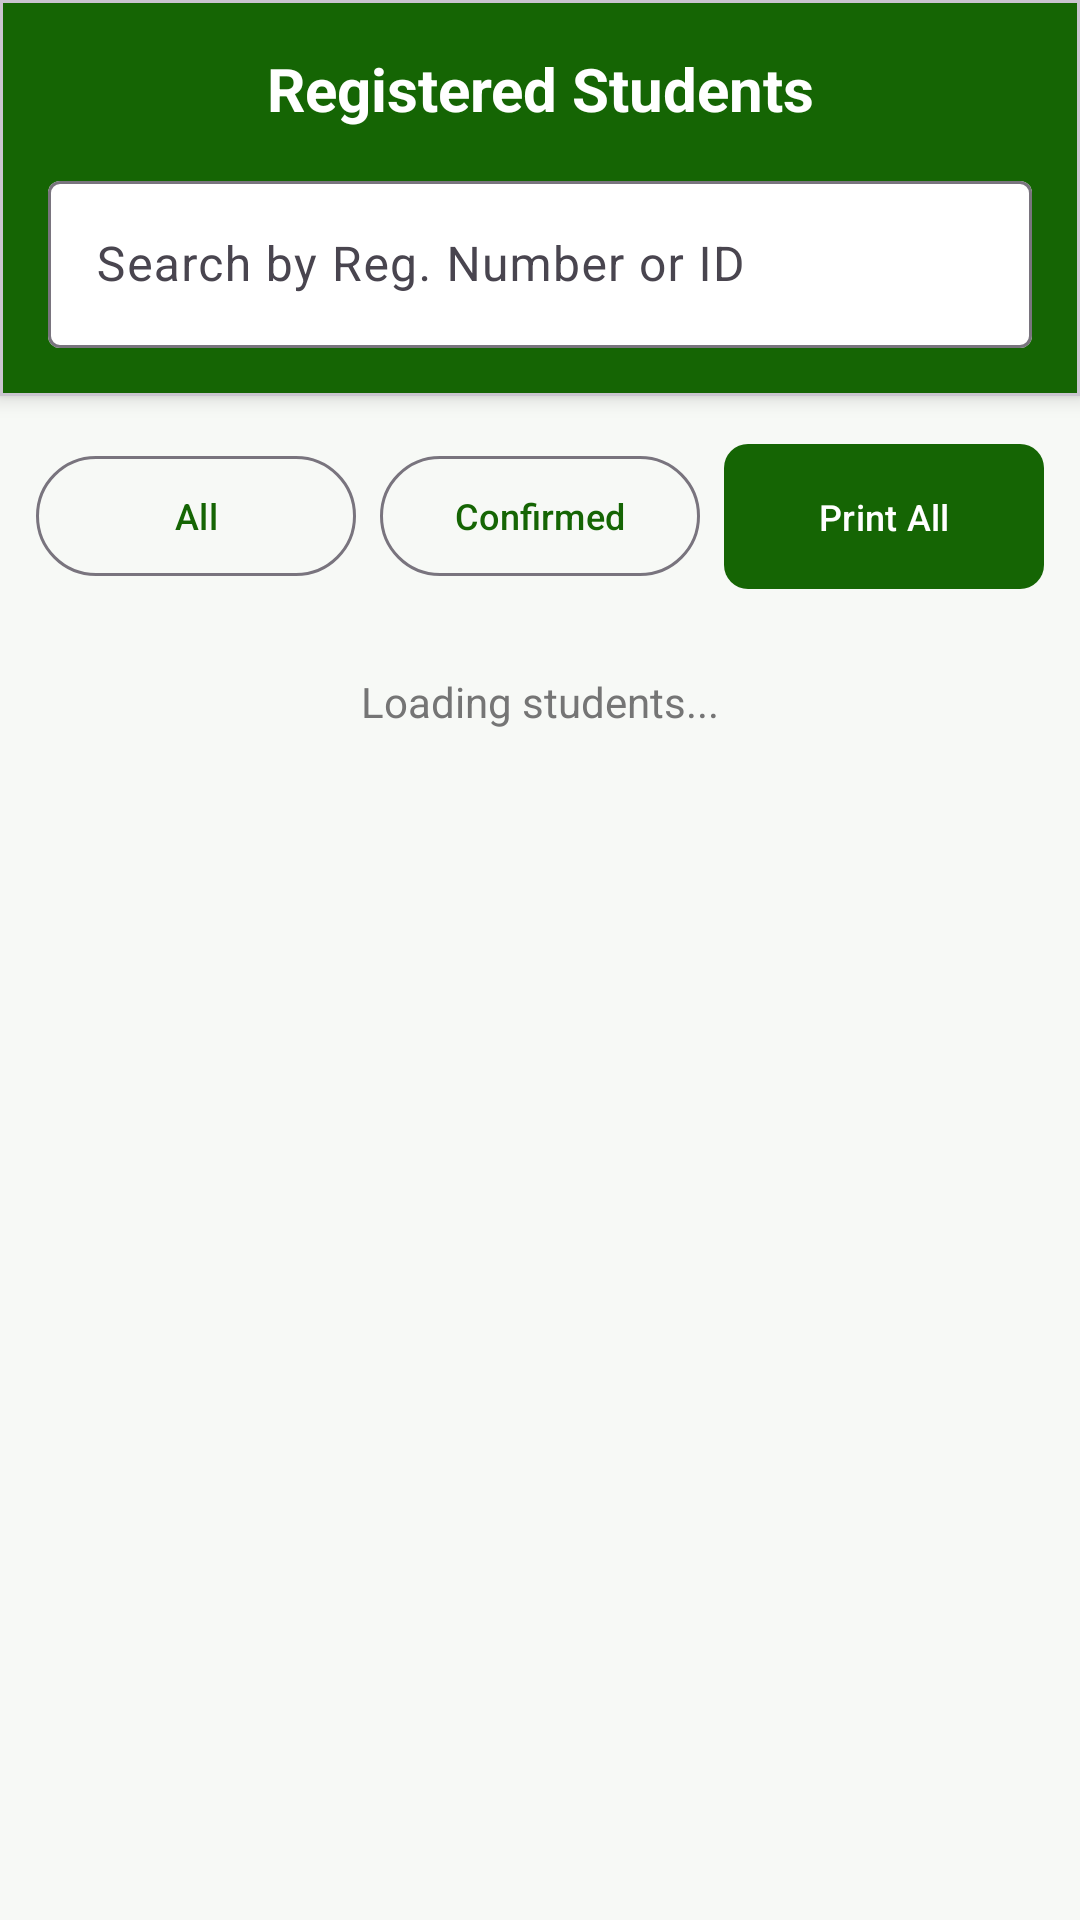

Write the Android layout XML for this screen, with the resource values it uses.
<!-- AndroidManifest.xml: application theme Theme.DeKUTStudentRegistration -->
<!-- res/layout/activity_students.xml -->
<?xml version="1.0" encoding="utf-8"?>
<LinearLayout xmlns:android="http://schemas.android.com/apk/res/android"
    xmlns:app="http://schemas.android.com/apk/res-auto"
    android:layout_width="match_parent"
    android:layout_height="match_parent"
    android:orientation="vertical"
    android:background="@color/background_light">

    
    <com.google.android.material.card.MaterialCardView
        android:layout_width="match_parent"
        android:layout_height="wrap_content"
        app:cardCornerRadius="0dp"
        app:cardElevation="4dp"
        app:cardBackgroundColor="@color/dekut_red">

        <LinearLayout
            android:layout_width="match_parent"
            android:layout_height="wrap_content"
            android:orientation="vertical"
            android:padding="16dp">

            <TextView
                android:layout_width="match_parent"
                android:layout_height="wrap_content"
                android:text="Registered Students"
                android:textColor="@color/white"
                android:textSize="20sp"
                android:textStyle="bold"
                android:gravity="center" />

            
            <com.google.android.material.textfield.TextInputLayout
                android:layout_width="match_parent"
                android:layout_height="wrap_content"
                android:layout_marginTop="12dp"
                style="@style/Widget.Material3.TextInputLayout.OutlinedBox"
                app:boxBackgroundColor="@color/white"
                android:hint="Search by Reg. Number or ID">

                <com.google.android.material.textfield.TextInputEditText
                    android:id="@+id/etSearch"
                    android:layout_width="match_parent"
                    android:layout_height="wrap_content"
                    android:inputType="text"
                    android:textColor="@color/text_primary" />

            </com.google.android.material.textfield.TextInputLayout>

        </LinearLayout>

    </com.google.android.material.card.MaterialCardView>

    
    <LinearLayout
        android:layout_width="match_parent"
        android:layout_height="wrap_content"
        android:orientation="horizontal"
        android:padding="8dp"
        android:gravity="center">

        <com.google.android.material.button.MaterialButton
            android:id="@+id/btnAll"
            style="@style/Widget.Material3.Button.OutlinedButton"
            android:layout_width="0dp"
            android:layout_height="wrap_content"
            android:layout_weight="1"
            android:layout_margin="4dp"
            android:text="All"
            android:textSize="12sp" />

        <com.google.android.material.button.MaterialButton
            android:id="@+id/btnConfirmed"
            style="@style/Widget.Material3.Button.OutlinedButton"
            android:layout_width="0dp"
            android:layout_height="wrap_content"
            android:layout_weight="1"
            android:layout_margin="4dp"
            android:text="Confirmed"
            android:textSize="12sp" />

        <com.google.android.material.button.MaterialButton
            android:id="@+id/btnPrintAll"
            style="@style/ButtonPrimary"
            android:layout_width="0dp"
            android:layout_height="wrap_content"
            android:layout_weight="1"
            android:layout_margin="4dp"
            android:text="Print All"
            android:textSize="12sp" />

    </LinearLayout>

    
    <TextView
        android:id="@+id/tvStudentCount"
        android:layout_width="match_parent"
        android:layout_height="wrap_content"
        android:padding="12dp"
        android:text="Loading students..."
        android:textAlignment="center"
        android:gravity="center"
        android:textColor="@color/text_secondary"
        android:textSize="14sp" />

    
    <ProgressBar
        android:id="@+id/progressBar"
        android:layout_width="wrap_content"
        android:layout_height="wrap_content"
        android:layout_gravity="center"
        android:visibility="gone" />

    
    <androidx.recyclerview.widget.RecyclerView
        android:id="@+id/rvStudents"
        android:layout_width="match_parent"
        android:layout_height="0dp"
        android:layout_weight="1"
        android:padding="8dp"
        android:clipToPadding="false" />

    
    <TextView
        android:id="@+id/tvEmptyState"
        android:layout_width="match_parent"
        android:layout_height="0dp"
        android:layout_weight="1"
        android:gravity="center"
        android:text="No students found"
        android:textColor="@color/text_secondary"
        android:textSize="16sp"
        android:visibility="gone" />

</LinearLayout>
<!-- resources referenced by this layout -->
<resources>
  <color name="background_light">#F7F9F6</color>
  <color name="dekut_red">#156504</color>
  <color name="text_primary">#212121</color>
  <color name="text_secondary">#757575</color>
  <color name="white">#FFFFFFFF</color>
  <style name="ButtonPrimary" parent="Widget.Material3.Button">
          <item name="android:textColor">@color/white</item>
          <item name="backgroundTint">@color/dekut_red</item>
          <item name="cornerRadius">8dp</item>
          <item name="android:textAllCaps">false</item>
          <item name="android:padding">16dp</item>
      </style>
  <style name="Theme.DeKUTStudentRegistration" parent="Base.Theme.DeKUTStudentRegistration" />
  <style name="Base.Theme.DeKUTStudentRegistration" parent="Theme.Material3.Light.NoActionBar">
  
          <item name="colorPrimary">@color/dekut_red</item>
          <item name="colorPrimaryDark">@color/dekut_red_dark</item>
          <item name="colorAccent">@color/dekut_red</item>
  
          <item name="android:statusBarColor">@color/dekut_red_dark</item>
          <item name="android:navigationBarColor">@color/white</item>
          <item name="android:windowLightStatusBar">false</item>
  
          <item name="android:windowBackground">@color/background_light</item>
          <item name="android:textColorPrimary">@color/text_primary</item>
          <item name="android:textColorSecondary">@color/text_secondary</item>
  
      </style>
  <color name="dekut_red_dark">#0D4500</color>
</resources>
